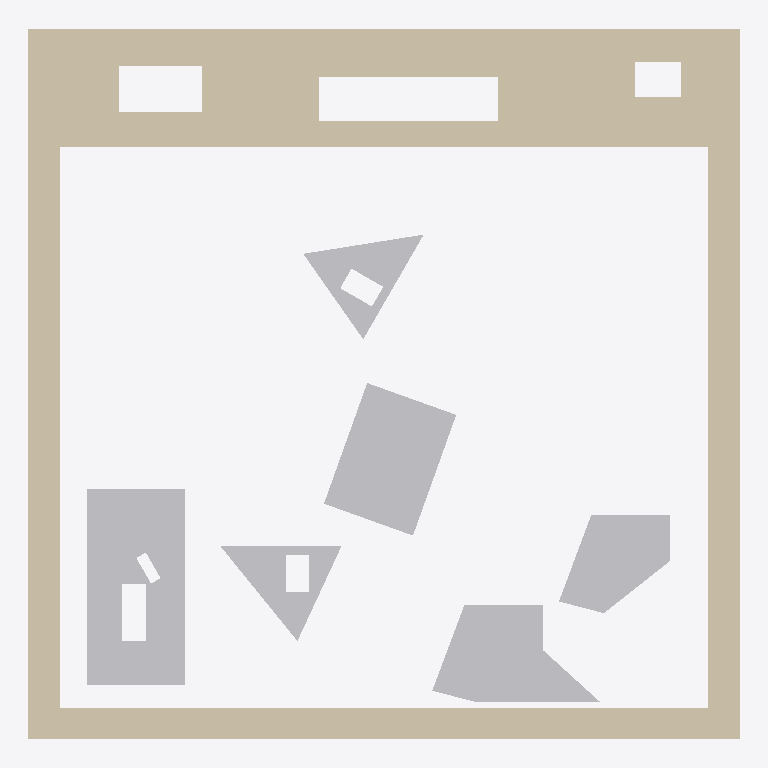
Plan cut of the same IFC building model at storey 'Default Building Storey' (level 0.00 m, cut at 1.40 m), seen from above with north up, elements coloured by IFC class: 5 other elements (light grey), 1 wall (beige). No cut surface shows.
Extent 0.071 m × 0.071 m × 0.000 m (x, y, z). Storeys (1): Default Building Storey at 0.00 m. Elements (6): 5 IfcBuildingElementProxy, 1 IfcWall.

HEADER;
FILE_DESCRIPTION(('ViewDefinition [CoordinationView]'),'2;1');
FILE_NAME('','2022-09-02T14:48:20',(''),(''),'','SketchUp Pro 2015','');
FILE_SCHEMA(('IFC2X3'));
ENDSEC;
DATA;
#1=IFCPROJECT('0QAj5OCQD14Qzp4xKDq9gk',#2,'Default Project','Description of Default Project',$,$,$,(#20),#7);
#24=IFCSITE('268aNoE9X2BOpsdruk9kIC',#2,'Default Site','Description of Default Site',$,#25,$,$,.ELEMENT.,(24,28,0),(54,25,0),10.0,$,$);
#30=IFCBUILDING('2zkzWCjy11lOQzX3EyHo6J',#2,'Default Building','Description of Default Building',$,#31,$,$,.ELEMENT.,$,$,#36);
#37=IFCBUILDINGSTOREY('3c6ITDuLv5txglYWyZn6hI',#2,'Default Building Storey','Description of Default Building Storey',$,#38,$,$,.ELEMENT.,0.0);
#217=IFCWALL('3qLE9A2w56ggP$qW0sJQ0c',#2,'Aussenwand','Description of Object',$,#218,#223,$);
#173=IFCBUILDINGELEMENTPROXY('3II8xdGSH0QRm4ylnQ57v1',#2,'Kevin','Description of Object',$,#174,#179,$,$);
#277=IFCBUILDINGELEMENTPROXY('1fRJyIfvr0bOmeFw9beer1',#2,'Klaus','Description of Object',$,#278,#283,$,$);
#47=IFCBUILDINGELEMENTPROXY('0FIAj1COv1OQ9WC3bsY9eD',#2,'Hildegard','Description of Object',$,#48,#53,$,$);
#95=IFCBUILDINGELEMENTPROXY('0xwyXS21b8bOKsT2L4PQoA',#2,'Dieter','Description of Object',$,#96,#101,$,$);
#134=IFCBUILDINGELEMENTPROXY('27PZ3GSc56tekCu9VVZKZR',#2,'Ursel','Description of Object',$,#135,#140,$,$);
ENDSEC;
